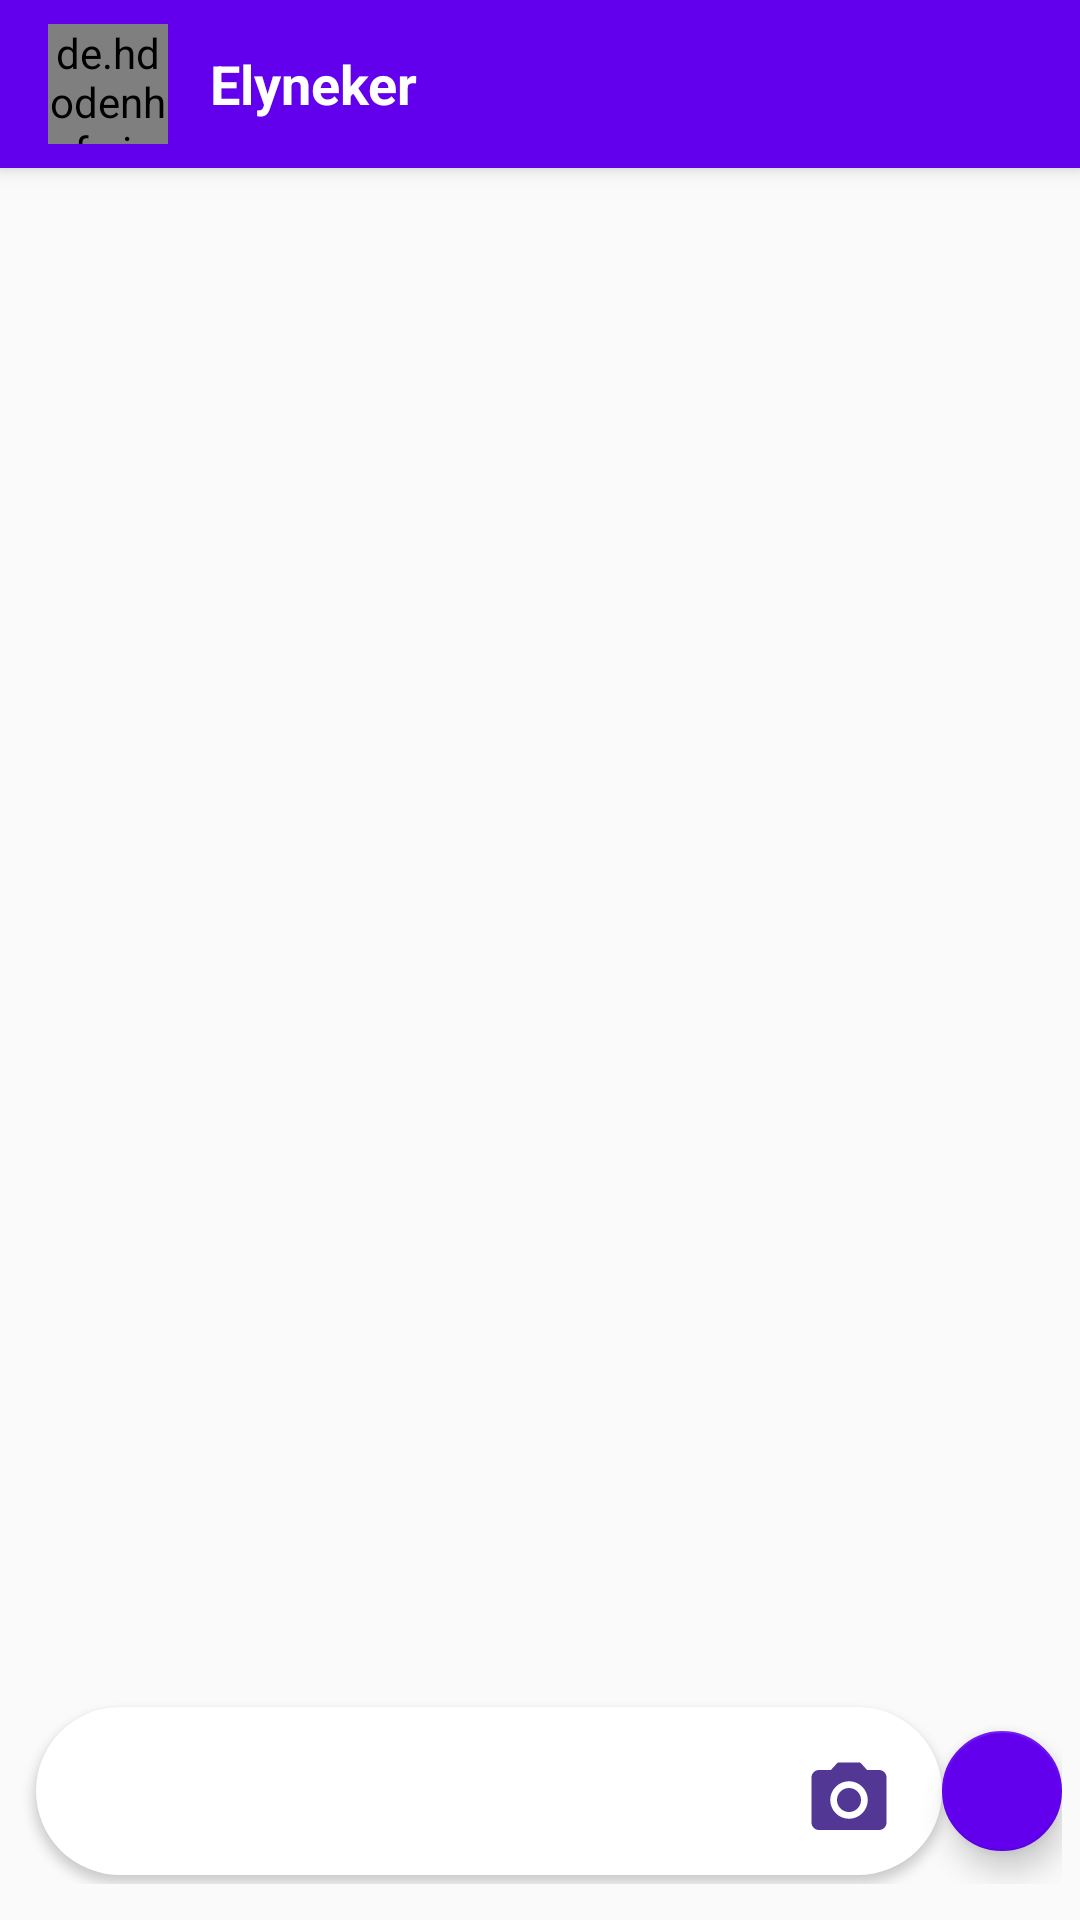

Produce the Android XML layout that renders to this screen, including the resource entries it uses.
<!-- AndroidManifest.xml: application theme Theme.ChatAndroid -->
<!-- res/layout/activity_chat.xml -->
<?xml version="1.0" encoding="utf-8"?>
<androidx.coordinatorlayout.widget.CoordinatorLayout
    xmlns:android="http://schemas.android.com/apk/res/android"
    xmlns:app="http://schemas.android.com/apk/res-auto"
    xmlns:tools="http://schemas.android.com/tools"
    android:layout_width="match_parent"
    android:layout_height="match_parent"
    tools:context=".activity.ChatActivity">

    <com.google.android.material.appbar.AppBarLayout
        android:layout_height="wrap_content"
        android:layout_width="match_parent"
        android:theme="@style/Theme.ChatAndroid.AppBarOverlay">

        <androidx.appcompat.widget.Toolbar
            android:id="@+id/toolbar"
            android:layout_width="match_parent"
            android:layout_height="?attr/actionBarSize"
            android:background="?attr/colorPrimary"
            app:popupTheme="@style/Theme.ChatAndroid.PopupOverlay" >

            <de.hdodenhof.circleimageview.CircleImageView
                android:id="@+id/circleImageViewFotoChat"
                android:layout_width="40dp"
                android:layout_height="40dp"
                android:src="@drawable/padrao"
                android:layout_marginRight="14dp"/>

            <TextView
                android:id="@+id/textViewNomeChat"
                android:layout_width="wrap_content"
                android:layout_height="wrap_content"
                android:text="Elyneker"
                android:textStyle="bold"
                android:textSize="18dp"
                android:textColor="@color/white"/>

        </androidx.appcompat.widget.Toolbar>

    </com.google.android.material.appbar.AppBarLayout>

    <include layout="@layout/content_chat"/>


</androidx.coordinatorlayout.widget.CoordinatorLayout>
<!-- res/layout/content_chat.xml (included above) -->
<?xml version="1.0" encoding="utf-8"?>
<LinearLayout xmlns:android="http://schemas.android.com/apk/res/android"
    xmlns:app="http://schemas.android.com/apk/res-auto"
    android:layout_width="match_parent"
    android:layout_height="match_parent"
    android:orientation="vertical"
    app:layout_behavior="@string/appbar_scrolling_view_behavior">

    <androidx.recyclerview.widget.RecyclerView
        android:id="@+id/recyclerMensagens"
        android:layout_width="match_parent"
        android:layout_height="match_parent"
        android:layout_weight="1">

    </androidx.recyclerview.widget.RecyclerView>

    <LinearLayout
        android:layout_width="match_parent"
        android:layout_height="wrap_content"
        android:layout_marginStart="6dp"
        android:layout_marginLeft="6dp"
        android:layout_marginEnd="6dp"
        android:layout_marginRight="6dp"
        android:layout_marginBottom="6dp"
        android:gravity="center_vertical"
        android:orientation="horizontal"
        android:paddingBottom="6dp">

        <LinearLayout
            android:layout_width="match_parent"
            android:layout_height="wrap_content"
            android:layout_marginStart="6dp"
            android:layout_marginLeft="6dp"
            android:layout_marginTop="3dp"
            android:layout_marginBottom="3dp"
            android:layout_weight="1"
            android:background="@drawable/fundo_mensagem_chat"
            android:elevation="2dp"
            android:gravity="center_vertical"
            android:orientation="horizontal"
            android:paddingLeft="16dp"
            android:paddingTop="16dp"
            android:paddingRight="16dp"
            android:paddingBottom="10dp">

            <EditText
                android:id="@+id/editMensagem"
                android:layout_width="wrap_content"
                android:layout_height="wrap_content"
                android:layout_weight="1"
                android:background="@color/white"
                android:ems="10"
                android:inputType="textPersonName" />

            <ImageView
                android:id="@+id/imageViewCamera"
                android:layout_width="30dp"
                android:layout_height="30dp"
                app:srcCompat="@drawable/ic_baseline_camera_alt_24" />

        </LinearLayout>

        <com.google.android.material.floatingactionbutton.FloatingActionButton
            android:id="@+id/fabEnviar"
            android:layout_width="wrap_content"
            android:layout_height="wrap_content"
            android:clickable="true"
            android:onClick="enviarMensagem"
            app:backgroundTint="@color/purple_500"
            app:fabSize="mini"
            app:srcCompat="@drawable/ic_baseline_send_24whrite" />
    </LinearLayout>

</LinearLayout>
<!-- resources referenced by this layout -->
<resources>
  <!-- drawable fundo_mensagem_chat (drawable) -->
  <?xml version="1.0" encoding="utf-8"?>
  <shape xmlns:android="http://schemas.android.com/apk/res/android"
      android:shape="rectangle">
  
      <solid android:color="@color/cardview_light_background"/>
      <corners android:radius="30dp"/>
  
  </shape>
  <!-- drawable ic_baseline_camera_alt_24 (drawable) -->
  <vector xmlns:android="http://schemas.android.com/apk/res/android"
      android:width="24dp"
      android:height="24dp"
      android:tint="#523794"
      android:viewportWidth="24"
      android:viewportHeight="24">
      <path
          android:fillColor="#898989"
          android:pathData="M12,12m-3.2,0a3.2,3.2 0,1 1,6.4 0a3.2,3.2 0,1 1,-6.4 0" />
      <path
          android:fillColor="#898989"
          android:pathData="M9,2L7.17,4L4,4c-1.1,0 -2,0.9 -2,2v12c0,1.1 0.9,2 2,2h16c1.1,0 2,-0.9 2,-2L22,6c0,-1.1 -0.9,-2 -2,-2h-3.17L15,2L9,2zM12,17c-2.76,0 -5,-2.24 -5,-5s2.24,-5 5,-5 5,2.24 5,5 -2.24,5 -5,5z" />
  </vector>
  <style name="Theme.ChatAndroid.AppBarOverlay" parent="ThemeOverlay.AppCompat.Dark.ActionBar" />
  <style name="Theme.ChatAndroid.PopupOverlay" parent="ThemeOverlay.AppCompat.Light" />
  <style name="Theme.ChatAndroid" parent="Theme.AppCompat.Light.NoActionBar">
          
          <item name="colorPrimary">@color/purple_500</item>
          <item name="colorPrimaryVariant">@color/purple_700</item>
          <item name="colorOnPrimary">@color/white</item>
          
          <item name="colorSecondary">@color/teal_200</item>
          <item name="colorSecondaryVariant">@color/teal_700</item>
          <item name="colorOnSecondary">@color/black</item>
          
          <item name="android:statusBarColor" tools:targetApi="l">?attr/colorPrimaryVariant</item>
          
      </style>
  <!-- not gathered from this repository: default colours our renderer supplied (Android Studio template values) -->
  <color name="purple_500">#FF6200EE</color>
  <color name="purple_700">#FF3700B3</color>
  <color name="teal_200">#FF03DAC5</color>
  <color name="teal_700">#FF018786</color>
  <color name="black">#FF000000</color>
  <color name="white">#FFFFFFFF</color>
</resources>
